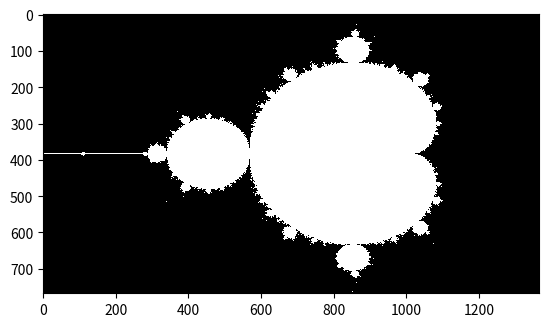

Generate this figure with matplotlib:
import numpy as np
import matplotlib
import matplotlib.pyplot as plt

def pixel_to_number(pix, shape=(768,1366)):
    """
    0:768 - -1:1
    0:1366 - -2:1
    """
    x = 2*pix[0]/shape[0] - 1
    y = 3*pix[1]/shape[1] - 2
    return y,x

def mandelbrot_if_bounded(number : list):
    """
    number : (b, a) where number = a + i*b

    if after 1000 iteration number is less than 1000, it's ok

    z(i) = z(i-1)^2 + number
    """

    z = list(number)


    try:
        for i in range(100):

            z[0], z[1] = z[0]**2 - z[1]**2 + number[0], 2*z[0]*z[1] + number[1]

        if (z[0]**2 + z[1]**2)**0.5 >= 100*(number[0]**2 + number[1]**2)**0.5:
            return 0
        return 255
    except OverflowError:
        return 0

shape = (768,1366) #(360,640)

image = np.zeros(shape)

for a in range(image.shape[0]):
    for b in range(image.shape[1]):
        image[a,b] = mandelbrot_if_bounded(pixel_to_number((a,b), shape=shape))
    if a%10 == 0:
        print(a)

matplotlib.image.imsave('mandelbrot.png', image)

plt.imshow(image, interpolation='nearest', cmap='gray')

plt.show()